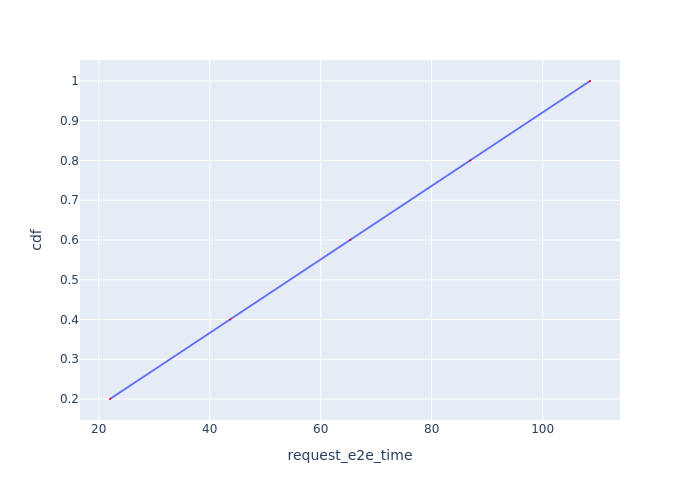

The file beside this chart, header and first rows:
Request Id, request_e2e_time, cdf
0_0, 22.05, 0.2
0_1, 43.71, 0.4
0_2, 65.34, 0.6
0_3, 86.94, 0.8
0_4, 108.5, 1.0
